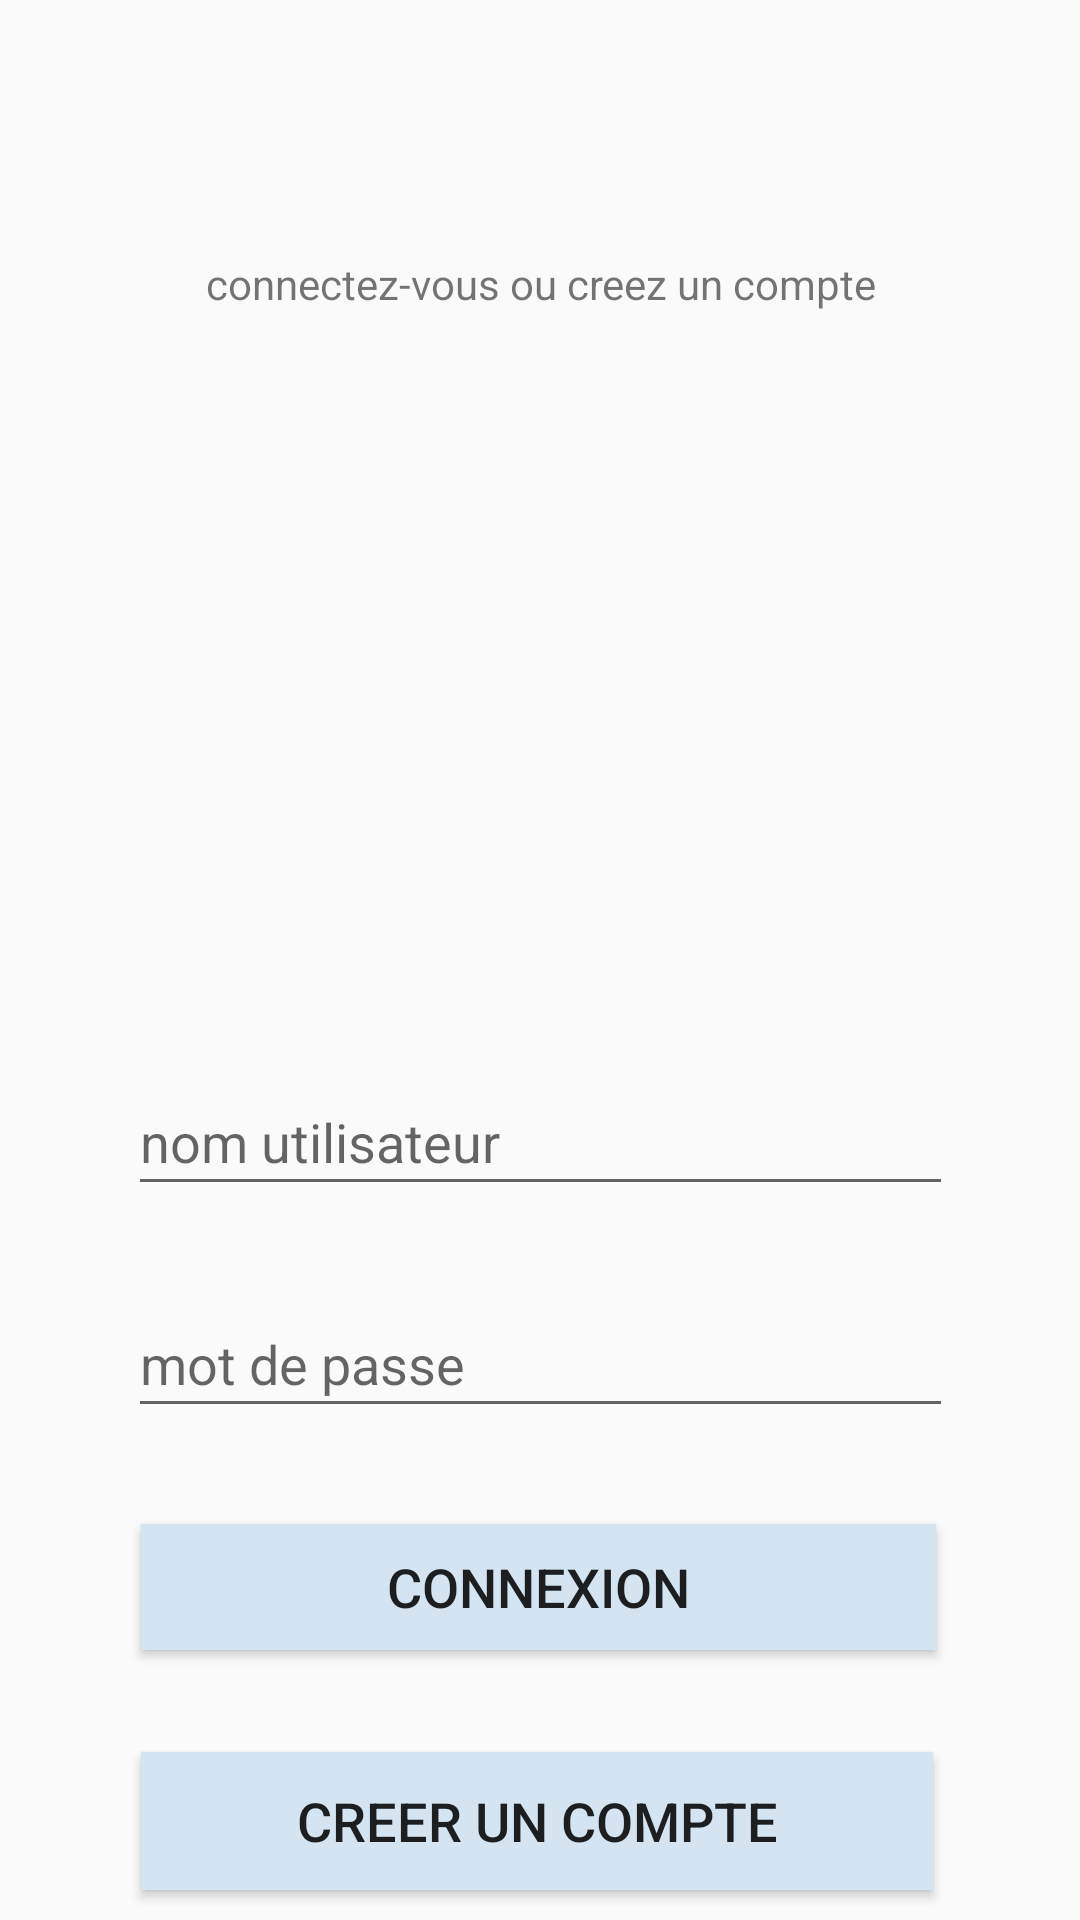

This screen was rendered from an Android layout file. Write that file and the resources it references.
<!-- AndroidManifest.xml: activity theme Theme.AppCompat.Light.NoActionBar -->
<!-- res/layout/activity_main.xml -->
<?xml version="1.0" encoding="utf-8"?>
<androidx.constraintlayout.widget.ConstraintLayout xmlns:android="http://schemas.android.com/apk/res/android"
    xmlns:app="http://schemas.android.com/apk/res-auto"
    xmlns:tools="http://schemas.android.com/tools"
    android:layout_width="match_parent"
    android:layout_height="match_parent"
    android:paddingTop="0px"
    tools:context=".Controler.MainActivity">

    <EditText
        android:id="@+id/libelle1"
        android:layout_width="275dp"
        android:layout_height="46dp"
        android:layout_marginTop="356dp"
        android:ems="10"
        android:hint='@string/loginhint'

        android:inputType="textPersonName"
        app:layout_constraintEnd_toEndOf="parent"
        app:layout_constraintStart_toStartOf="parent"
        app:layout_constraintTop_toTopOf="parent" />

    <EditText
        android:id="@+id/pass"
        android:layout_width="275dp"
        android:layout_height="46dp"
        android:layout_marginTop="28dp"
        android:ems="10"
        android:hint='@string/passhint'
        android:inputType="textPersonName"
        app:layout_constraintEnd_toEndOf="parent"
        app:layout_constraintStart_toStartOf="parent"
        app:layout_constraintTop_toBottomOf="@+id/libelle1" />

    <Button
        android:id="@+id/cnx"
        android:layout_width="265dp"
        android:layout_height="42dp"
        android:layout_marginTop="32dp"
        android:background="#D4E5F1"
        android:gravity="center"
        android:text="@string/btncnx"
        android:textSize="18sp"
        app:layout_constraintEnd_toEndOf="parent"
        app:layout_constraintHorizontal_bias="0.495"
        app:layout_constraintStart_toStartOf="parent"
        app:layout_constraintTop_toBottomOf="@+id/pass" />

    <Button
        android:id="@+id/registration"
        android:layout_width="264dp"
        android:layout_height="46dp"
        android:layout_marginTop="108dp"
        android:background="#D4E5F1"
        android:gravity="center"
        android:text="@string/btncreercompte"
        android:textSize="18sp"
        app:layout_constraintEnd_toEndOf="parent"
        app:layout_constraintHorizontal_bias="0.489"
        app:layout_constraintStart_toStartOf="parent"
        app:layout_constraintTop_toBottomOf="@+id/pass" />

    <TextView
        android:id="@+id/titre1"
        android:layout_width="409dp"
        android:layout_height="21dp"
        android:layout_marginTop="16dp"
        android:gravity="center"
        android:text="@string/titre1"
        app:layout_constraintEnd_toEndOf="parent"
        app:layout_constraintStart_toStartOf="parent"
        app:layout_constraintTop_toBottomOf="@+id/imageView" />

    <ImageView
        android:id="@+id/imageView"
        android:layout_width="wrap_content"
        android:layout_height="wrap_content"
        android:layout_marginTop="68dp"
        app:layout_constraintEnd_toEndOf="parent"
        app:layout_constraintHorizontal_bias="0.497"
        app:layout_constraintStart_toStartOf="parent"
        app:layout_constraintTop_toTopOf="parent"
        app:srcCompat="@drawable/logoo" />

</androidx.constraintlayout.widget.ConstraintLayout>
<!-- resources referenced by this layout -->
<resources>
  <!-- drawable logoo: png bitmap (drawable, 6125 bytes) -->
  <string name="btncnx">connexion</string>
  <string name="btncreercompte">creer un compte</string>
  <string name="loginhint">nom utilisateur</string>
  <string name="passhint">mot de passe</string>
  <string name="titre1">connectez-vous ou creez un compte</string>
</resources>
